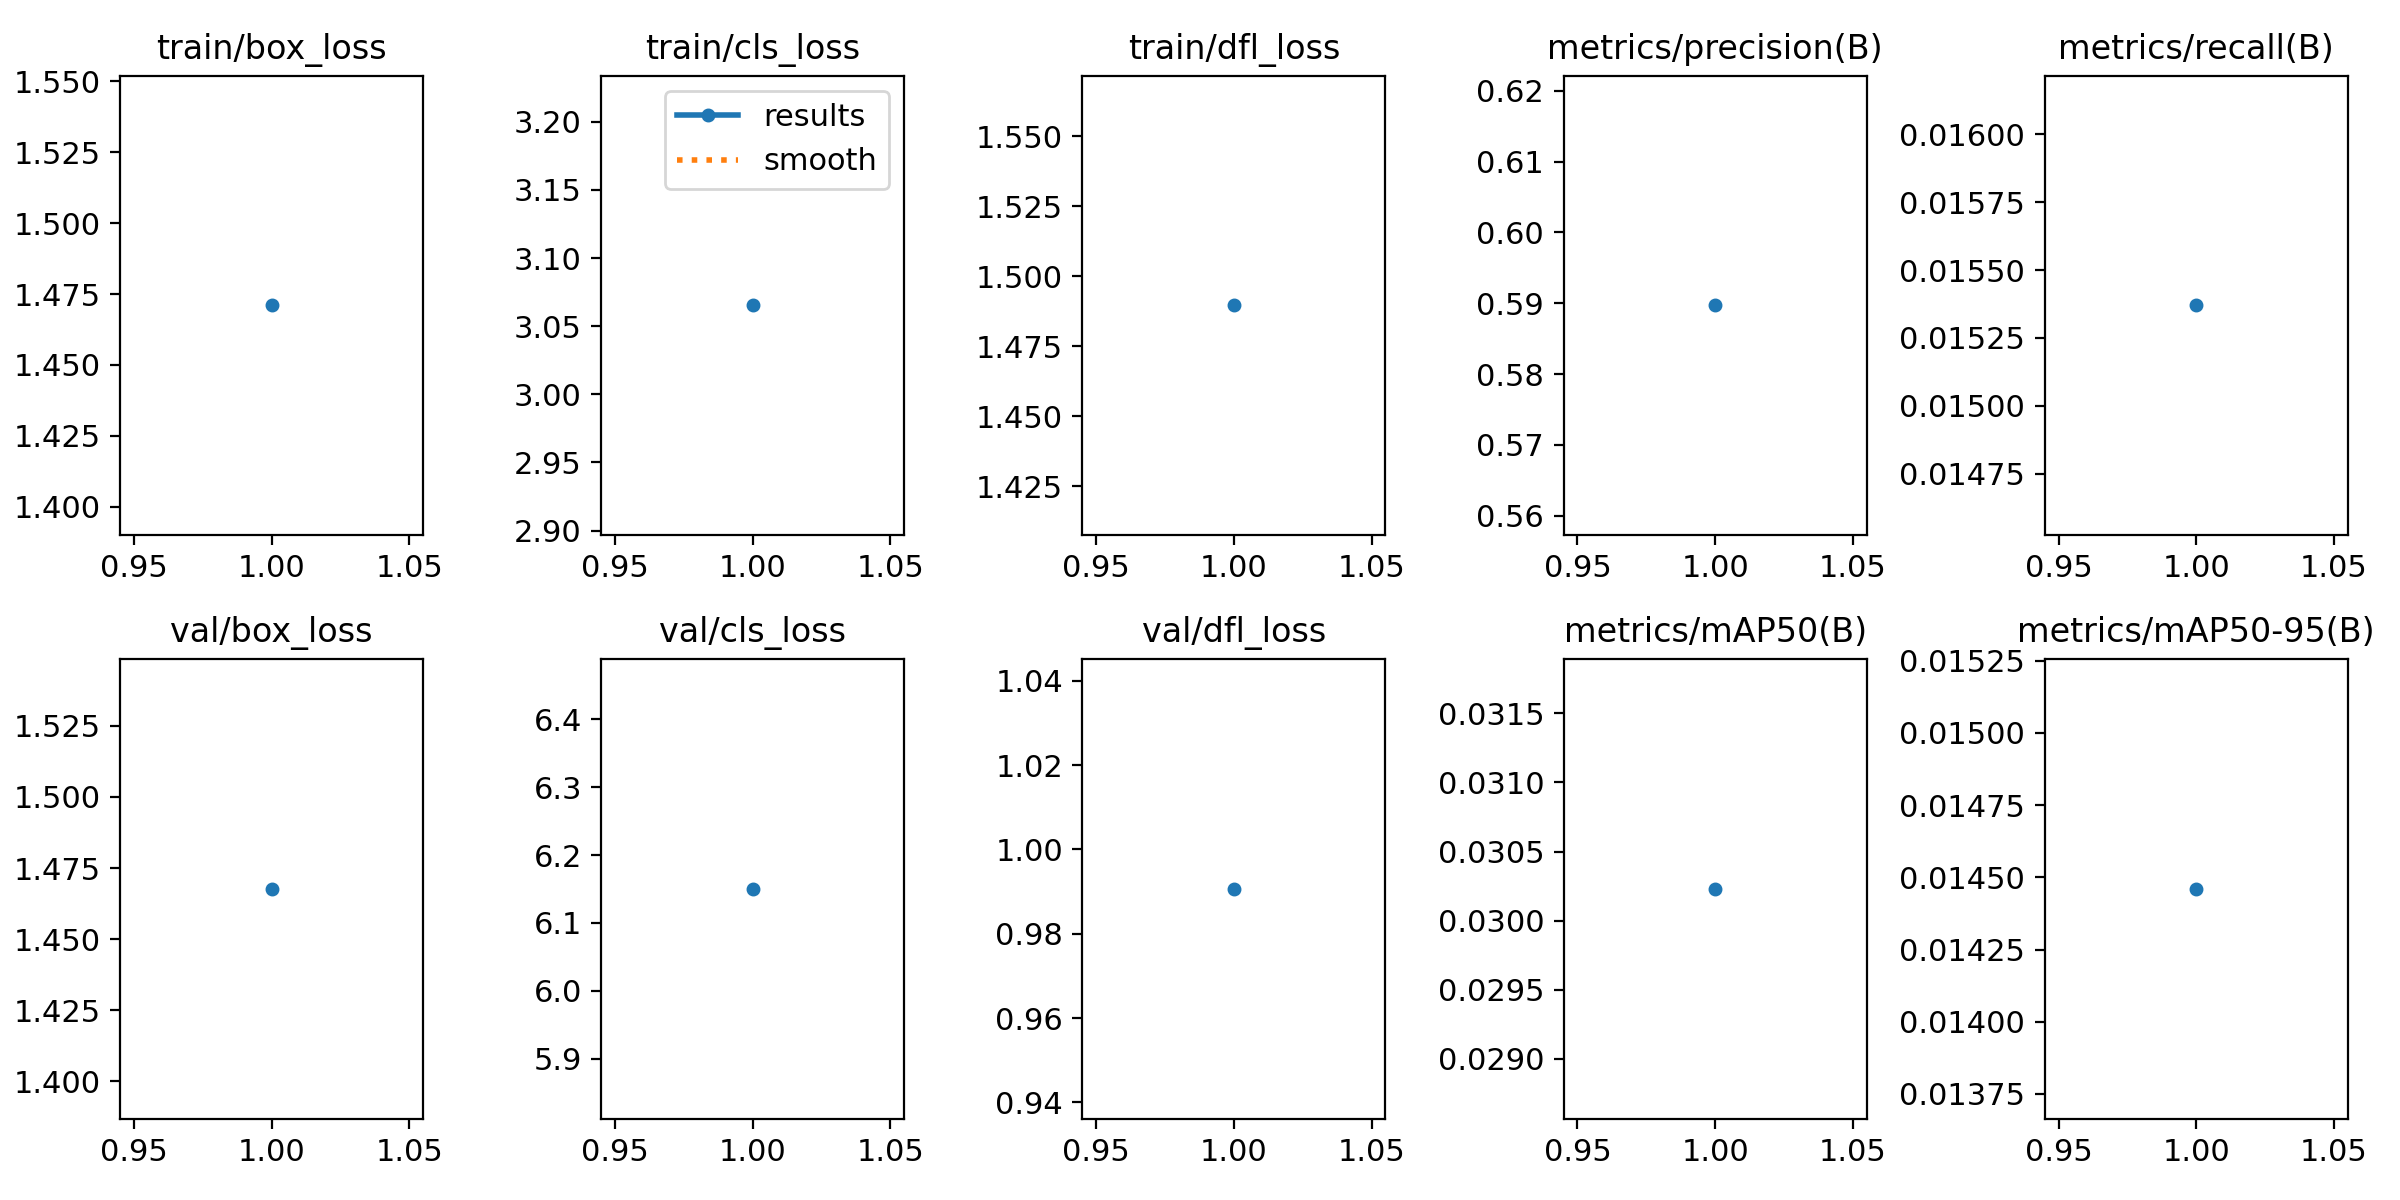

The table this chart was drawn from, first rows:
epoch, train/box_loss, train/cls_loss, train/dfl_loss, metrics/precision(B), metrics/recall(B), metrics/mAP50(B), metrics/mAP50-95(B), val/box_loss, val/cls_loss, val/dfl_loss, lr/pg0, lr/pg1, lr/pg2
1, 1.471, 3.065, 1.49, 0.5897, 0.01537, 0.03023, 0.01446, 1.468, 6.15, 0.9906, 0.0003638, 0.0003638, 0.0003638
